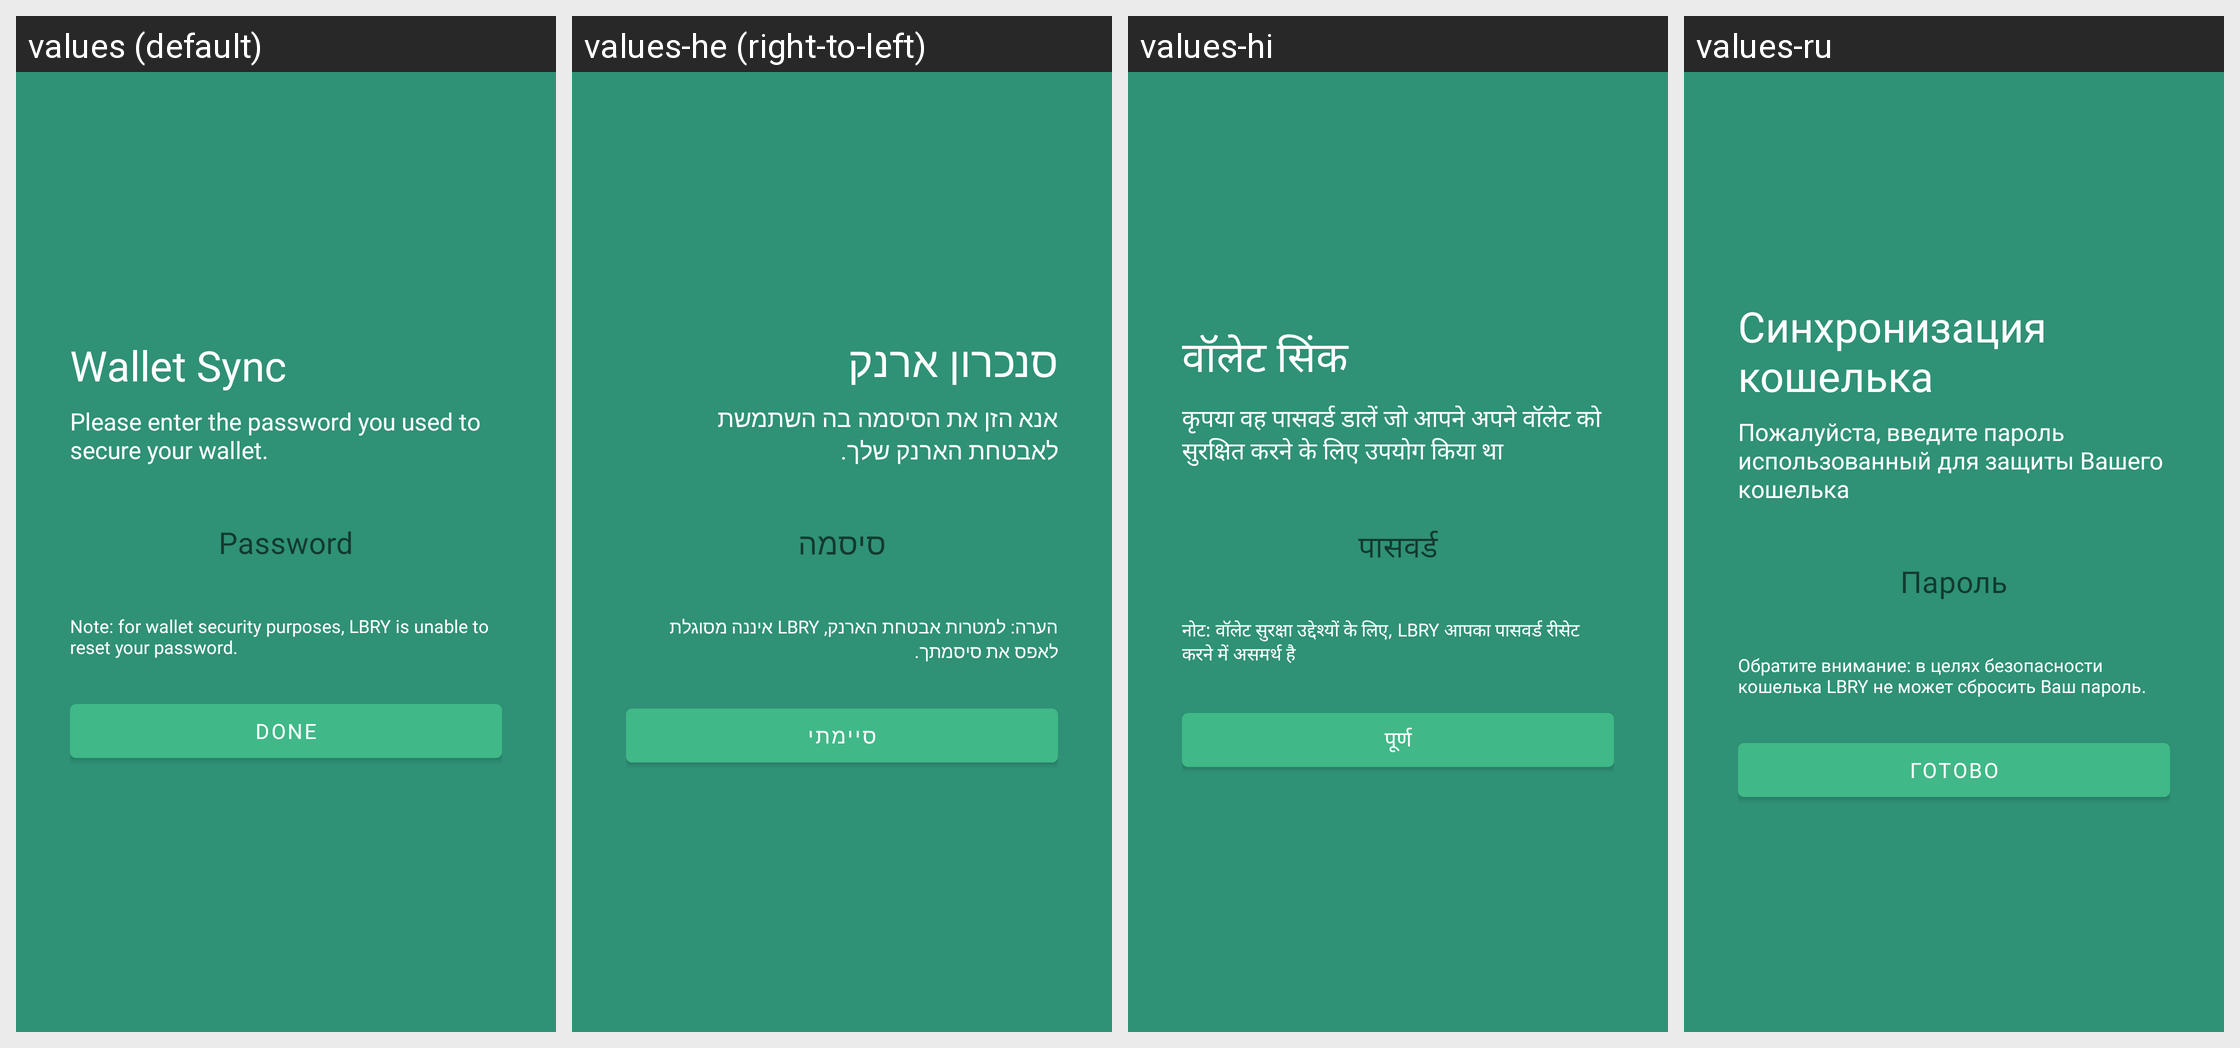

Here is an Android app screen in its default locale and in the app's own translations. Write out the translated-string differences for the strings that appear on this screen.
Android screen res/layout/fragment_verification_wallet.xml rendered under 4 locales, left to right: values (default), values-he (right-to-left), values-hi, values-ru. Device: Nexus 5 (rendered at 1080×1920; each locale shown at half size, 540×960, under a caption strip naming it); theme AppTheme.
Other locales in the repository, not shown: values-af, values-ca, values-de, values-es, values-et, values-fi, values-fr, values-gu, values-id, values-it, values-jv, values-ms, values-nl, values-pl, values-pt, values-pt-rBR, values-ro, values-sr, values-tr, values-uk, values-vi, values-zh-rTW.
Strings drawn on this screen, with the default value and each locale's value (text and hints the layout hard-codes, and strings that could not be matched under every locale, appear in the picture but are not listed):

wallet_sync
  values: Wallet Sync
  values-he: סנכרון ארנק
  values-hi: वॉलेट सिंक
  values-ru: Синхронизация кошелька

please_enter_your_password
  values: Please enter the password you used to secure your wallet.
  values-he: אנא הזן את הסיסמה בה השתמשת לאבטחת הארנק שלך.
  values-hi: कृपया वह पासवर्ड डालें जो आपने अपने वॉलेट को सुरक्षित करने के लिए उपयोग किया था
  values-ru: Пожалуйста, введите пароль использованный для защиты Вашего кошелька

password
  values: Password
  values-he: סיסמה
  values-hi: पासवर्ड
  values-ru: Пароль

wallet_security_purposes
  values: Note: for wallet security purposes, LBRY is unable to reset your password.
  values-he: הערה: למטרות אבטחת הארנק, LBRY איננה מסוגלת לאפס את סיסמתך.
  values-hi: नोट: वॉलेट सुरक्षा उद्देश्यों के लिए, LBRY आपका पासवर्ड रीसेट करने में असमर्थ है
  values-ru: Обратите внимание: в целях безопасности кошелька LBRY не может сбросить Ваш пароль.

done
  values: Done
  values-he: סיימתי
  values-hi: पूर्ण
  values-ru: Готово
